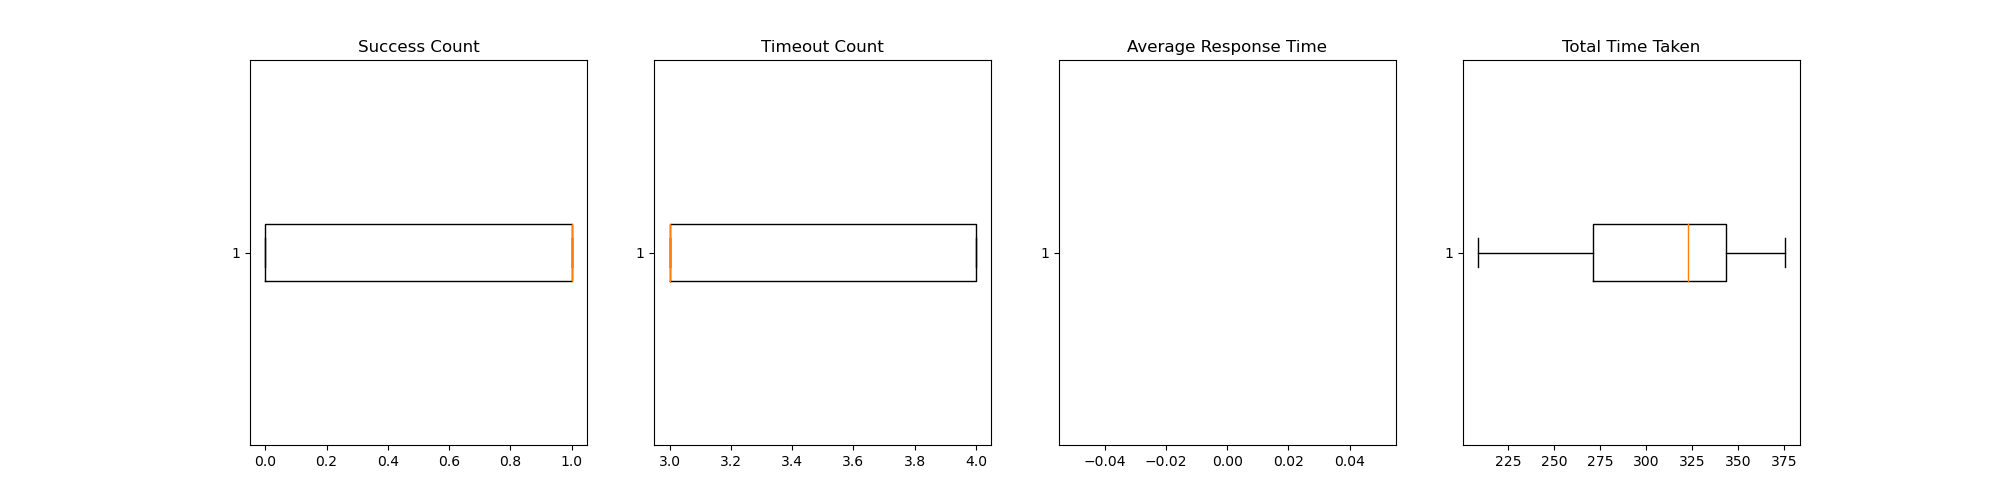

The table this chart was drawn from, first rows:
Success_Count, Timeout_Count, Average_Response_Time, Total_Time_Taken
1, 3, 321, 323.1
1, 3, 345.9, 348.6
1, 3, 333.6, 336.1
1, 3, 266.3, 322.2
1, 3, 255.6, 345.6
0, 4, nan, 375.4
1, 3, 302.6, 305
0, 4, nan, 245.8
0, 4, nan, 208.7
0, 4, nan, 260.1
